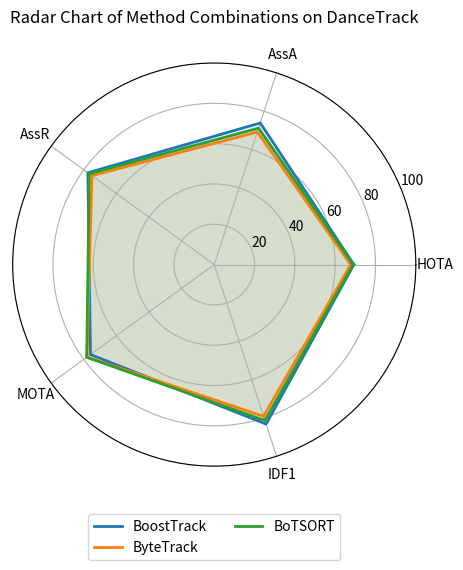
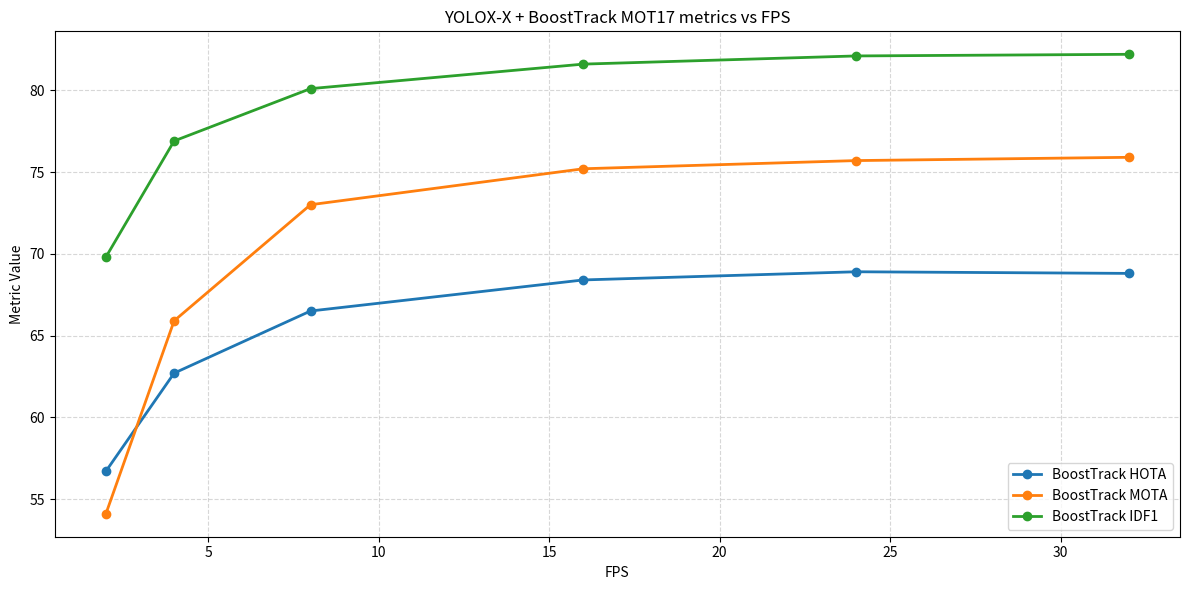

These charts were generated, in order, by the following Python code:
import os
import numpy as np
import matplotlib.pyplot as plt

class MetricsPlotter:
    """
    A class for plotting tracking metrics in both radar and FPS-vs-metric line charts.
    Instead of displaying the plots, this version saves them to disk in a specified root folder.

    Attributes
    ----------
    root_folder : str
        The directory where both plots will be saved.

    Methods
    -------
    plot_radar_chart(data, labels, title='Radar Chart',
                     figsize=(6, 6), ylim=(0, 100.0),
                     yticks=None, ytick_labels=None,
                     filename='radar_chart.png')
        Plots a radar chart for multiple methods over a fixed set of metrics, then saves it
        into the root folder under `filename`.

    plot_fps_metrics(fps, data, title=None, figsize=(10, 6),
                     filename='fps_metrics.png')
        Plots metrics (e.g., HOTA, MOTA, IDF1) versus FPS as line curves, then saves it
        into the root folder under `filename`.
    """

    def __init__(self, root_folder: str = '.'):
        """
        Initialize the MetricsPlotter with a root folder for saving plots.

        Parameters
        ----------
        root_folder : str, optional
            The directory in which to save both the radar chart and the FPS-vs-metrics plot.
            Default is the current working directory ('.').
        """
        self.root_folder = root_folder
        # Create the directory if it does not exist
        os.makedirs(self.root_folder, exist_ok=True)

    def plot_radar_chart(self,
                         data: dict,
                         labels: list,
                         title: str = 'Radar Chart',
                         figsize: tuple = (6, 6),
                         ylim: tuple = (0, 100.0),
                         yticks: list = None,
                         ytick_labels: list = None,
                         filename: str = 'radar_chart.png'):
        """
        Plots a radar chart for multiple methods over a fixed set of metrics, then saves it.

        Parameters
        ----------
        data : dict
            Keys are method names (strings), values are lists of numeric scores
            (one score per label). Each list must have the same length as `labels`.
        labels : list of str
            Names of the metrics (e.g. ['HOTA', 'AssA', 'AssR', ...]).
        title : str, optional
            Title of the plot (default: 'Radar Chart').
        figsize : tuple, optional
            Size of the figure in inches (default: (6, 6)).
        ylim : tuple, optional
            The (min, max) range for the radial axis (default: (0, 100.0)).
        yticks : list of float, optional
            Values at which to draw horizontal grid lines (default:
            [0.2 * ylim[1], 0.4 * ylim[1], 0.6 * ylim[1], 0.8 * ylim[1], ylim[1]]).
        ytick_labels : list of str, optional
            String labels for each entry in `yticks` (default: same as numeric ticks).
        filename : str, optional
            Name of the file (with extension) under which to save the radar chart.
            It will be placed inside `root_folder`. Default: 'radar_chart.png'.
        """
        num_vars = len(labels)
        # Compute equally spaced angles around the circle, then close the loop by appending the first angle again
        angles = np.linspace(0, 2 * np.pi, num_vars, endpoint=False).tolist()
        angles += angles[:1]

        # Prepare figure and polar axes
        fig, ax = plt.subplots(figsize=figsize, subplot_kw=dict(polar=True))
        ax.set_ylim(*ylim)

        # Default yticks if none provided
        if yticks is None:
            yticks = [ylim[1] * (0.2 * i) for i in range(1, 6)]
        if ytick_labels is None:
            ytick_labels = [str(t) for t in yticks]

        # Plot each method
        for method, values in data.items():
            if len(values) != num_vars:
                raise ValueError(
                    f"Length of values for '{method}' ({len(values)}) "
                    f"does not match number of labels ({num_vars})."
                )

            # Close the loop by appending the first value at the end:
            vals = values + values[:1]
            ax.plot(angles, vals, label=method, linewidth=2)
            ax.fill(angles, vals, alpha=0.1)

        # Set the category labels at the proper angles
        ax.set_xticks(angles[:-1])
        ax.set_xticklabels(labels)

        # Draw radial grid lines and set tick labels
        ax.set_yticks(yticks)
        ax.set_yticklabels(ytick_labels)
        ax.yaxis.grid(True)

        # Place legend below the plot
        plt.legend(loc='lower center', bbox_to_anchor=(0.5, -0.25), ncol=2)
        plt.title(title, y=1.08)

        plt.tight_layout()
        # Determine full save path and save
        save_path = os.path.join(self.root_folder, filename)
        plt.savefig(save_path, dpi=300, bbox_inches='tight')
        plt.close(fig)  # Close the figure to free memory

    def plot_fps_metrics(self,
                         fps: list,
                         data: dict,
                         title: str = None,
                         figsize: tuple = (10, 6),
                         filename: str = 'fps_metrics.png'):
        """
        Plots tracking metrics (e.g., HOTA, MOTA, IDF1) versus FPS as line curves, then saves it.

        Parameters
        ----------
        fps : list or array-like
            A sequence of FPS values (e.g., [2, 4, 8, 16, 24, 32]).
        data : dict
            Keys are metric names (strings), values are lists of metric scores
            corresponding to each FPS in `fps`. All lists must be the same length as `fps`.
            Example keys: ['BoostTrack HOTA', 'BoostTrack MOTA', 'BoostTrack IDF1'].
        title : str, optional
            Title of the plot. If None, defaults to
            'Metrics vs FPS' or includes metric names automatically.
        figsize : tuple, optional
            Size of the figure in inches (default: (10, 6)).
        filename : str, optional
            Name of the file (with extension) under which to save the FPS-vs-metrics plot.
            It will be placed inside `root_folder`. Default: 'fps_metrics.png'.
        """
        # Validate input lengths
        for metric, values in data.items():
            if len(values) != len(fps):
                raise ValueError(
                    f"Length of values for '{metric}' ({len(values)}) does not match length of fps ({len(fps)})."
                )

        # If no title provided, create a generic one
        if title is None:
            metric_names = ", ".join(data.keys())
            title = f"Metrics vs FPS ({metric_names})"

        fig, ax = plt.subplots(figsize=figsize)
        for metric, values in data.items():
            ax.plot(fps, values, marker='o', label=metric, linewidth=2)

        ax.set_xlabel("FPS")
        ax.set_ylabel("Metric Value")
        ax.set_title(title)
        ax.grid(True, linestyle='--', alpha=0.5)
        ax.legend(loc='lower right')

        plt.tight_layout()
        # Determine full save path and save
        save_path = os.path.join(self.root_folder, filename)
        plt.savefig(save_path, dpi=300, bbox_inches='tight')
        plt.close(fig)  # Close the figure to free memory


# Example usage:
if __name__ == "__main__":
    # Create a MetricsPlotter that saves everything under "plots/" directory
    plotter = MetricsPlotter(root_folder='plots')

    # 1) Radar chart example (will be saved as 'plots/radar_chart.png' by default)
    labels = ['HOTA', 'AssA', 'AssR', 'MOTA', 'IDF1']
    radar_data = {
        "BoostTrack": [69.25, 73.859, 77.49, 75.908, 83.199],
        "ByteTrack":  [67.68, 69.145, 75.031, 78.039, 79.157],
        "BoTSORT":    [68.888, 71.15, 76.626, 78.232, 81.331],
    }
    plotter.plot_radar_chart(
        radar_data,
        labels,
        title='Radar Chart of Method Combinations on DanceTrack',
        ylim=(0, 100.0),
        yticks=[20, 40, 60, 80, 100],
        ytick_labels=['20', '40', '60', '80', '100']
    )

    # 2) FPS vs Metrics example (will be saved as 'plots/fps_metrics.png' by default)
    fps = [2, 4, 8, 16, 24, 32]
    fps_data = {
        "BoostTrack HOTA": [56.7, 62.7, 66.5, 68.4, 68.9, 68.8],
        "BoostTrack MOTA": [54.1, 65.9, 73.0, 75.2, 75.7, 75.9],
        "BoostTrack IDF1": [69.8, 76.9, 80.1, 81.6, 82.1, 82.2],
    }
    plotter.plot_fps_metrics(
        fps,
        fps_data,
        title='YOLOX-X + BoostTrack MOT17 metrics vs FPS',
        figsize=(12, 6)
    )
